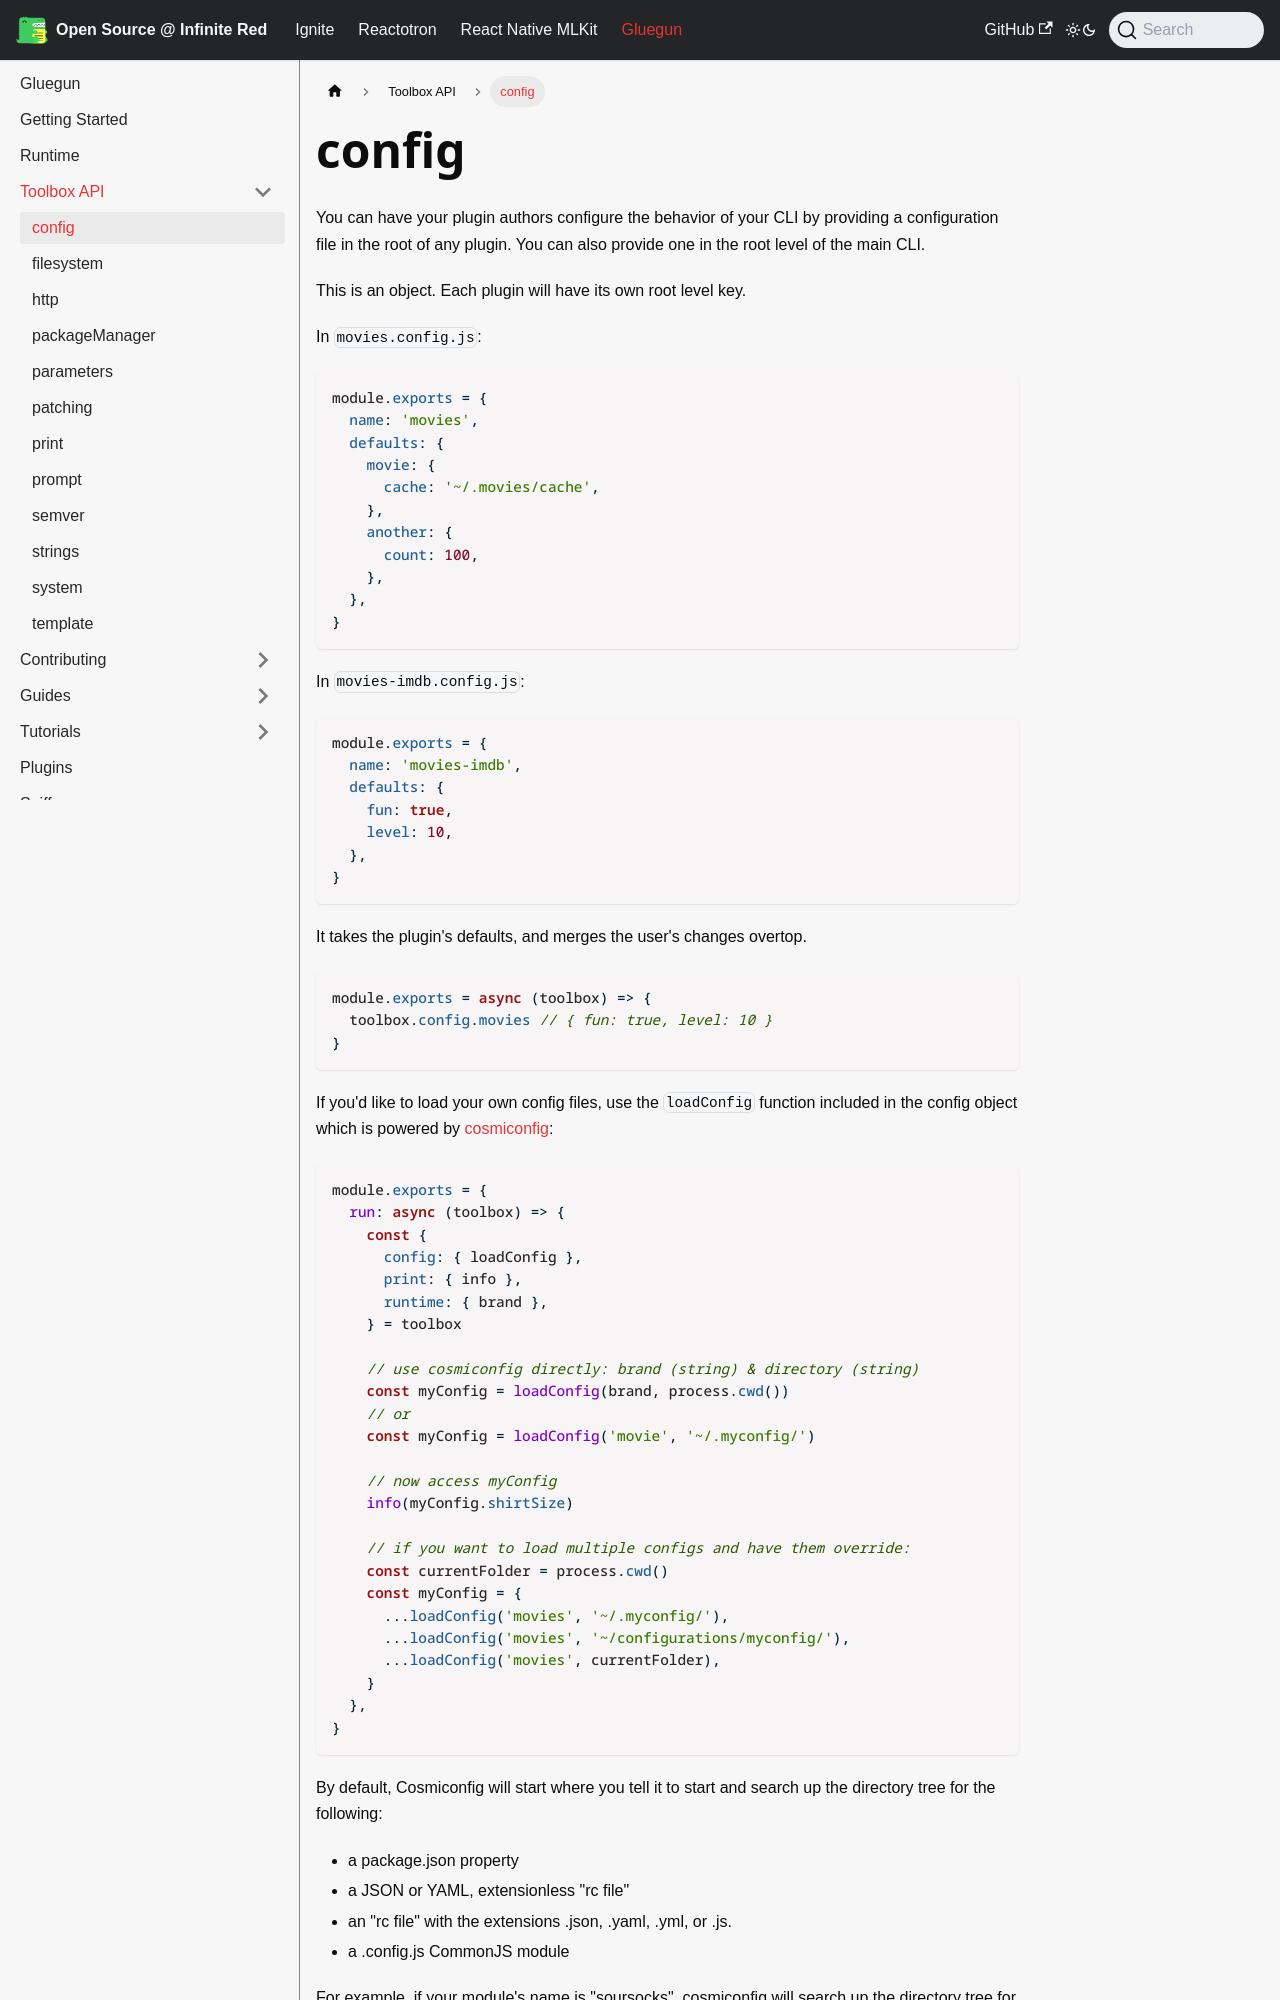

repository: infinitered/ir-docs · page: gluegun/toolbox-api/config/index.html · generator: docusaurus

# config

You can have your plugin authors configure the behavior of your CLI by providing a configuration file in the root of any plugin. You can also provide one in the root level of the main CLI.

This is an object. Each plugin will have its own root level key.

In `movies.config.js`:

```js
module.exports = {
  name: 'movies',
  defaults: {
    movie: {
      cache: '~/.movies/cache',
    },
    another: {
      count: 100,
    },
  },
}
```

In `movies-imdb.config.js`:

```js
module.exports = {
  name: 'movies-imdb',
  defaults: {
    fun: true,
    level: 10,
  },
}
```

It takes the plugin's defaults, and merges the user's changes overtop.

```js
module.exports = async (toolbox) => {
  toolbox.config.movies // { fun: true, level: 10 }
}
```

If you'd like to load your own config files, use the `loadConfig` function included in the config object which is powered by [cosmiconfig](https://github.com/davidtheclark/cosmiconfig):

```js
module.exports = {
  run: async (toolbox) => {
    const {
      config: { loadConfig },
      print: { info },
      runtime: { brand },
    } = toolbox

    // use cosmiconfig directly: brand (string) & directory (string)
    const myConfig = loadConfig(brand, process.cwd())
    // or
    const myConfig = loadConfig('movie', '~/.myconfig/')

    // now access myConfig
    info(myConfig.shirtSize)

    // if you want to load multiple configs and have them override:
    const currentFolder = process.cwd()
    const myConfig = {
      ...loadConfig('movies', '~/.myconfig/'),
      ...loadConfig('movies', '~/configurations/myconfig/'),
      ...loadConfig('movies', currentFolder),
    }
  },
}
```

By default, Cosmiconfig will start where you tell it to start and search up the directory tree for the following:
